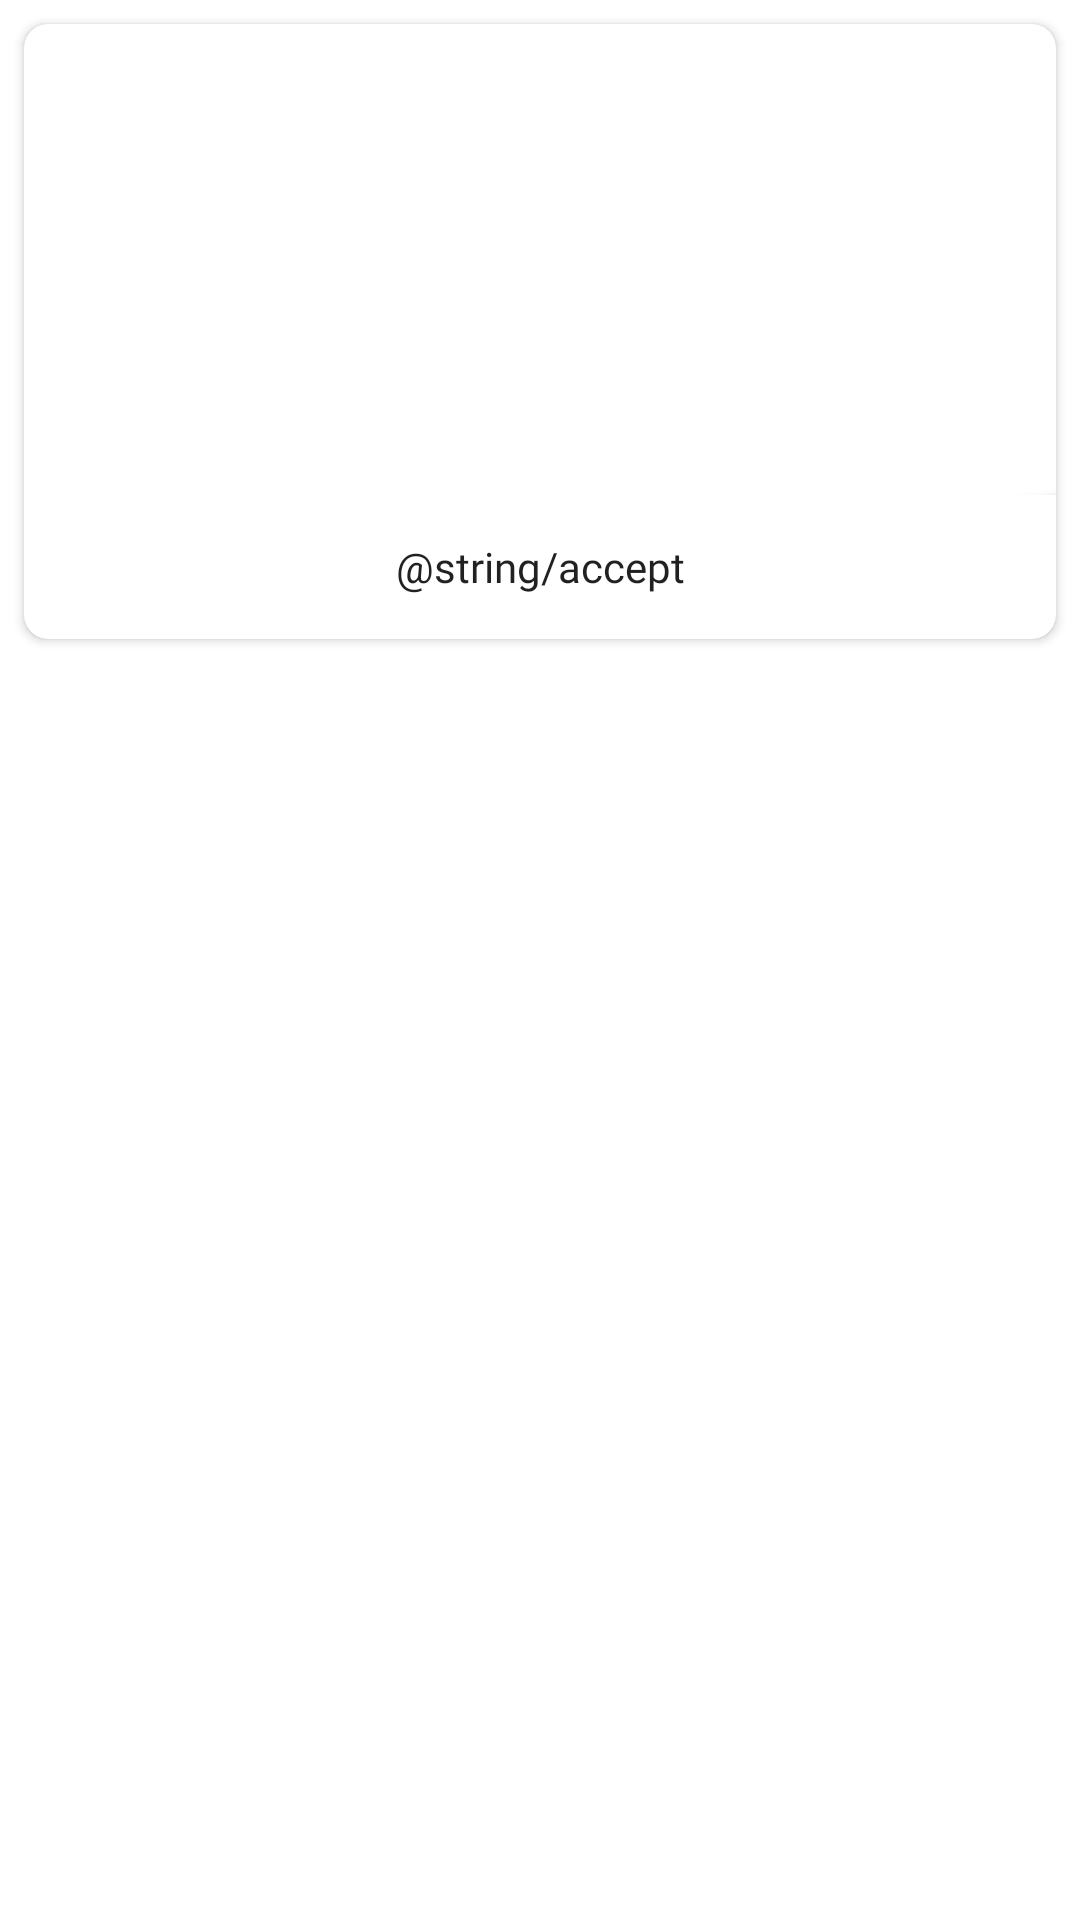

Android layout source for this screen:
<!-- AndroidManifest.xml: application theme AppTheme -->
<!-- res/layout/poke_dialog_layout.xml -->
<?xml version="1.0" encoding="utf-8"?>
<RelativeLayout xmlns:android="http://schemas.android.com/apk/res/android"
    android:layout_width="match_parent"
    android:layout_height="match_parent"
    xmlns:app="http://schemas.android.com/apk/res-auto"
    xmlns:tools="http://schemas.android.com/tools">

    <androidx.cardview.widget.CardView
        app:cardCornerRadius="@dimen/dimen_small_margin"
        android:background="@color/colorWhite"
        android:layout_margin="@dimen/dimen_small_margin"
        android:layout_width="match_parent"
        android:layout_height="wrap_content">
        <LinearLayout
            android:orientation="vertical"
            android:gravity="center_horizontal"
            android:layout_width="match_parent"
            android:layout_height="wrap_content">

            <ImageView
                android:id="@+id/ivIcon"
                android:layout_marginTop="@dimen/dimen_large_margin"
                app:srcCompat="@drawable/ic_poke_location"
                android:scaleType="centerInside"
                android:layout_width="wrap_content"
                android:layout_height="90dp"/>

            <TextView
                tools:text="@string/retrofit_timeout"
                android:id="@+id/tvMessage"
                android:textAlignment="center"
                android:layout_margin="@dimen/dimen_large_margin"
                android:fontFamily="@font/cabin"
                android:layout_width="wrap_content"
                android:layout_height="wrap_content"/>

            <Button
                android:id="@+id/btnAccept"
                android:background="@drawable/custom_btn_background"
                android:layout_width="match_parent"
                android:layout_height="wrap_content"
                android:fontFamily="@font/cabin"
                android:textAllCaps="false"
                android:text="@string/accept" />
        </LinearLayout>
    </androidx.cardview.widget.CardView>

</RelativeLayout>
<!-- resources referenced by this layout -->
<resources>
  <color name="colorWhite">#FFFFFF</color>
  <dimen name="dimen_large_margin">16dp</dimen>
  <dimen name="dimen_small_margin">8dp</dimen>
  <!-- drawable custom_btn_background (drawable) -->
  <shape xmlns:android="http://schemas.android.com/apk/res/android"
      android:shape="rectangle" >
  
      <solid android:color="#ffffff" />
  
      <corners
          android:bottomLeftRadius="@dimen/dimen_small_margin"
          android:bottomRightRadius="@dimen/dimen_small_margin" />
  
  </shape>
  <style name="AppTheme" parent="Theme.MaterialComponents.Light.DarkActionBar">
          
          <item name="colorPrimary">@color/colorPrimary</item>
          <item name="colorPrimaryDark">@color/colorPrimaryDark</item>
          <item name="colorAccent">@color/colorAccent</item>
          
          <item name="colorSecondary">@color/colorAccent</item>
      </style>
  <color name="colorPrimary">#d50000</color>
  <color name="colorPrimaryDark">#9b0000</color>
  <color name="colorAccent">#546e7a</color>
</resources>
